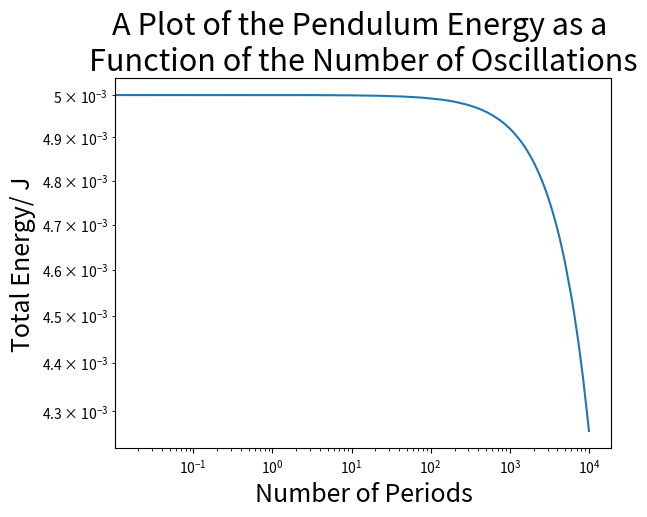
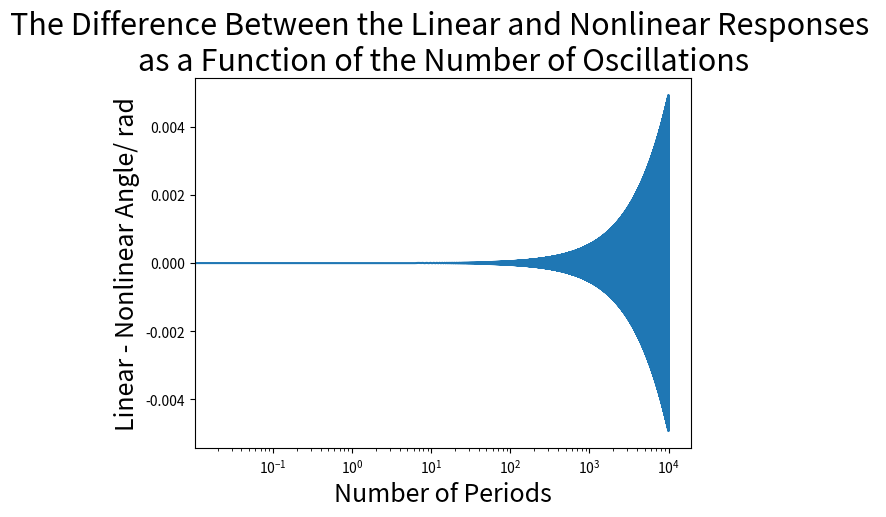
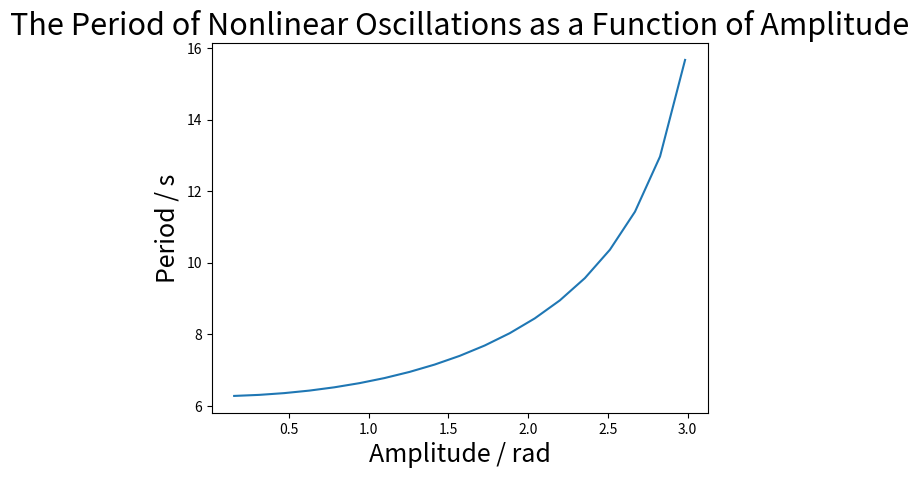
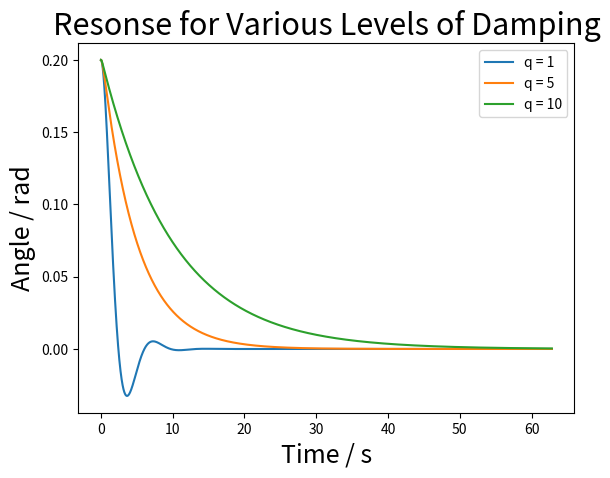
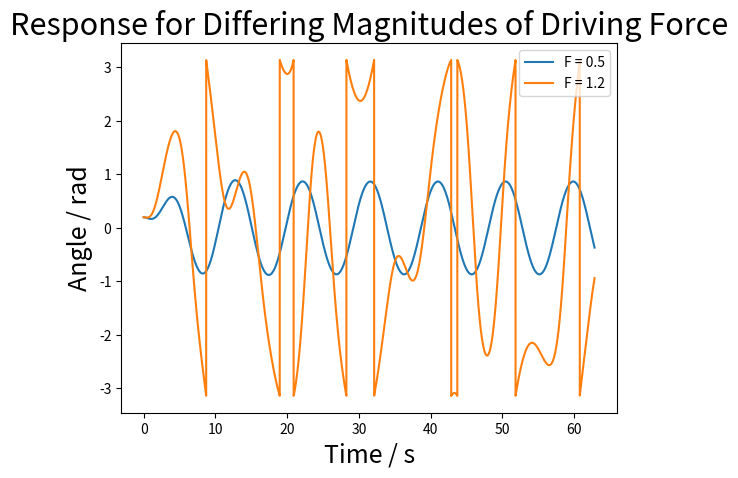
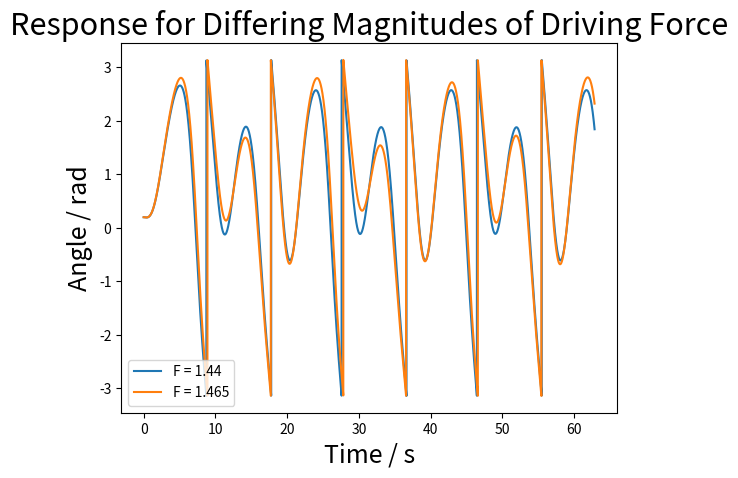
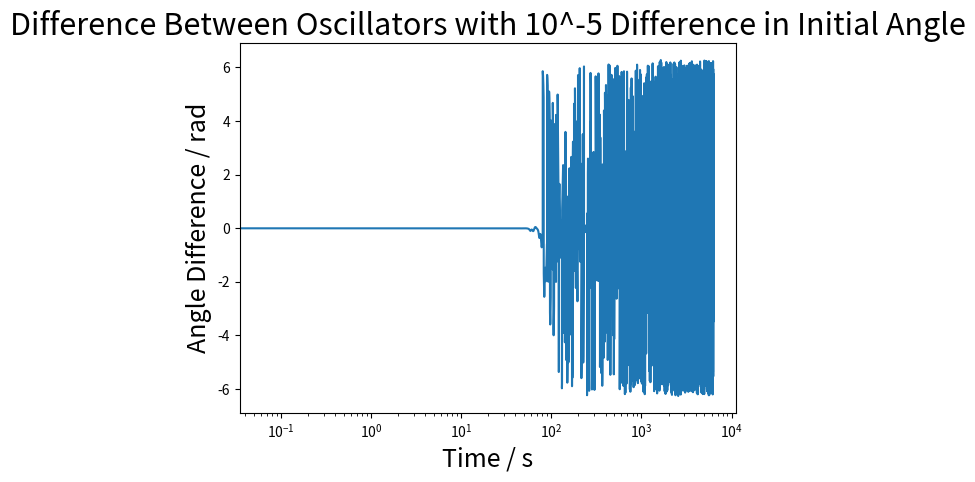

Write Python code to recreate these figures, in order.
# -*- coding: utf-8 -*-
"""
[redacted]

For numerical convenience, we have defined: the graviational field strength, 
g = 10 ms^-2; the pendulum length, l = 10m; and the pendulum bob mass, m = 1kg.
A light bar, point mass bob model has been implemented.
"""

import numpy as np
from scipy import integrate
import matplotlib.pyplot as plt


def LinSolution(t, angle_0, omega_0, a = 1):
    """
    Returns the exact numerical values for the simplest linear case.
    angle_0 and omega_0 are defined at t[0].
    """
    
    if angle_0 == 0:
        A = omega_0/np.sqrt(a)
        phi = np.pi/2 - np.sqrt(a)*t[0]
    else:
        A = angle_0
        phi = -(np.sqrt(a)*t[0])
    
    angle = A*np.cos(np.sqrt(a)*t + phi)
    omega = -A*np.sqrt(a)*np.sin(np.sqrt(a)*t + phi)    
    
    return np.array([t, angle, omega])


def NonLinPendulum(y, t, a, q, F, drivAngFreq):
    """
    A System of ODEs describing a damped, forced, pendulum. a = g/l.
    Returns an array of the system of 1st order ODEs
    """
    
    angle = y[0]
    omega = y[1]
    return [omega, -a * np.sin(angle) - q*omega + F*np.sin(drivAngFreq * t)]


def ModuloCorrection(angle):
    """
    Corrects the input angle to the range -pi to pi
    """
    
    
    newAngle = np.array([])
    for i in angle:
        if abs(i) <= np.pi:
            newAngle = np.append(newAngle, i)
            
        else:
            sign = i/np.abs(i)        
            halfRotations = int((np.abs(i)) // np.pi)
            remainder = ((np.abs(i)) % np.pi)
            if (halfRotations % 2) == 0:
                newAngle = np.append(newAngle, sign*remainder)
            else:
                newAngle = np.append(newAngle, sign*(remainder - np.pi))
            
    return newAngle
            
            

def Response(time, angle_0, omega_0, pendParas = (1,0,0,0)):
    """
    Solves the system defined by NonLinPendulum. 'angle_0' and 'omega_0' are 
    defined at t[0]. The 'pendParas' tuple = (a, q, F, drivAngFreq). Returns
    an array of arrays of t, angle, and omega respectively
    """
    
    initCondition = [angle_0, omega_0]
    solution = integrate.odeint(NonLinPendulum, y0 = initCondition, t = time, args = pendParas)
    
    return np.array([time, solution[:,0], solution[:,1]])


def EnergyTracker(response, m = 1, g = 10, l = 10):
    """
    Returns an array of the energies for the pendulum, based on a response 
    returned by the above function
    """
    
    time = response[0]
    #Zero point defined at angle = 0
    gravPotEnergy = m*g*l*(1 - np.cos(response[1]))
    kineticEnergy = 0.5*m*l*l*response[2]*response[2]
    totEnergy = gravPotEnergy + kineticEnergy
    
    return np.array([time, gravPotEnergy, kineticEnergy, totEnergy])


def EstimatePeriod(response):
    """Estimates the time period from the roots of the angle"""
    #is a bit shoddy, requires long time periods to produce consistent results
    
    
    roots = np.array([])
    for i in range(len(response[1])):
        try:
            if response[1][i] == 0:
                roots = np.append(roots, response[0][i])
                
            #tests for sign change
            elif response[1][i] * response[1][i+1] < 0:
                roots = np.append(roots, response[0][i])
                
            else:
                pass
            
        except IndexError:
            pass
    
    #from root(N) = t_0 + N*T/2, and sum of series in N. NB a divsion by N is
    #implicit in the mean
    roots = 2 * (roots - roots[0])
    period = 2 * np.mean(roots)/(len(roots) + 1)
    
    #could add error calculation in future
    return period


t1 = np.linspace(0, 10000*(2*np.pi), 500000)
lin = LinSolution(t1, 0.01, 0)
nonLin = Response(t1, 0.01, 0)
energy = EnergyTracker(nonLin)

#only valid for small angles, period not generally 2pi
plt.figure(1)
plt.loglog(energy[0]/(2*np.pi), energy[3])
plt.xlabel("Number of Periods", fontsize = "18")
plt.ylabel("Total Energy/ J", fontsize = "18")
plt.title("A Plot of the Pendulum Energy as a \nFunction of the Number of Oscillations", fontsize = "22")

plt.figure(2)
plt.semilogx(t1/(2*np.pi), lin[1] - nonLin[1])
plt.xlabel("Number of Periods", fontsize = "18")
plt.ylabel("Linear - Nonlinear Angle/ rad", fontsize = "18")
plt.title("The Difference Between the Linear and Nonlinear Responses \nas a Function of the Number of Oscillations", fontsize = "22")

t2 = np.linspace(0, 500*(2*np.pi), 50000)
nonLinPiby2 = Response(t2, 0.5*np.pi, 0)

print("The Period of the simplest nonlinear case, started from rest at pi/2, is:")
print(EstimatePeriod(nonLinPiby2))


#Estimates the period as a function of various starting ampltiudes
amplitudes = np.array([])
periods = np.array([])
for i in range(19):
    amp = ((i+1)/20)*np.pi
    amplitudes = np.append(amplitudes, amp)
    response_i = Response(t2, amp, 0)
    periods = np.append(periods, EstimatePeriod(response_i))

plt.figure(3)
plt.plot(amplitudes, periods)
plt.xlabel("Amplitude / rad", fontsize = "18")
plt.ylabel("Period / s", fontsize = "18")
plt.title("The Period of Nonlinear Oscillations as a Function of Amplitude", fontsize = "22")



#calculates and plots the response for unforced, damped cases
t3 = np.linspace(0, 10*(2*np.pi), 5000)
q1 = Response(t3, 0.2, 0, pendParas = (1,1,0,0))
q5 = Response(t3, 0.2, 0, pendParas = (1,5,0,0))
q10 = Response(t3, 0.2, 0, pendParas = (1,10,0,0))

plt.figure(4)
plt.plot(q1[0], q1[1], label = "q = 1")
plt.plot(q5[0], q5[1], label = "q = 5")
plt.plot(q10[0], q10[1], label = "q = 10")
plt.xlabel("Time / s", fontsize = "18")
plt.ylabel("Angle / rad", fontsize = "18")
plt.title("Resonse for Various Levels of Damping", fontsize = "22")
plt.legend(loc = "best")


t4 = np.linspace(0, 10*(2*np.pi), 10000)
#defines the driving frequency
OMEGA = 2/3

f1 = Response(t4, 0.2, 0, pendParas = (1, 0.5, 0.5, OMEGA))
f2 = Response(t4, 0.2, 0, pendParas = (1, 0.5, 1.2, OMEGA))
f3 = Response(t4, 0.2, 0, pendParas = (1, 0.5, 1.44, OMEGA))
f4 = Response(t4, 0.2, 0, pendParas = (1, 0.5, 1.465, OMEGA))

plt.figure(5)
plt.plot(f1[0], ModuloCorrection(f1[1]), label = "F = 0.5")
plt.plot(f2[0], ModuloCorrection(f2[1]), label = "F = 1.2")
plt.xlabel("Time / s", fontsize = "18")
plt.ylabel("Angle / rad", fontsize = "18")
plt.title("Response for Differing Magnitudes of Driving Force", fontsize = "22")
plt.legend(loc = "best")


plt.figure(6)
plt.plot(f3[0], ModuloCorrection(f3[1]), label = "F = 1.44")
plt.plot(f4[0], ModuloCorrection(f4[1]), label = "F = 1.465")
plt.xlabel("Time / s", fontsize = "18")
plt.ylabel("Angle / rad", fontsize = "18")
plt.title("Response for Differing Magnitudes of Driving Force", fontsize = "22")
plt.legend(loc = "best")


t5 = np.linspace(0, 1000*(2*np.pi), 100000)
f5 = Response(t5, 0.2, 0, pendParas = (1, 0.5, 1.2, OMEGA))
f6 = Response(t5, 0.20001, 0, pendParas = (1, 0.5, 1.2, OMEGA))

anglef5 = ModuloCorrection(f5[1])
anglef6 = ModuloCorrection(f6[1])

plt.figure(7)
plt.semilogx(t5, (anglef6 - anglef5))
plt.xlabel("Time / s", fontsize = "18")
plt.ylabel("Angle Difference / rad", fontsize = "18")
plt.title("Difference Between Oscillators with 10^-5 Difference in Initial Angle", fontsize = "22")